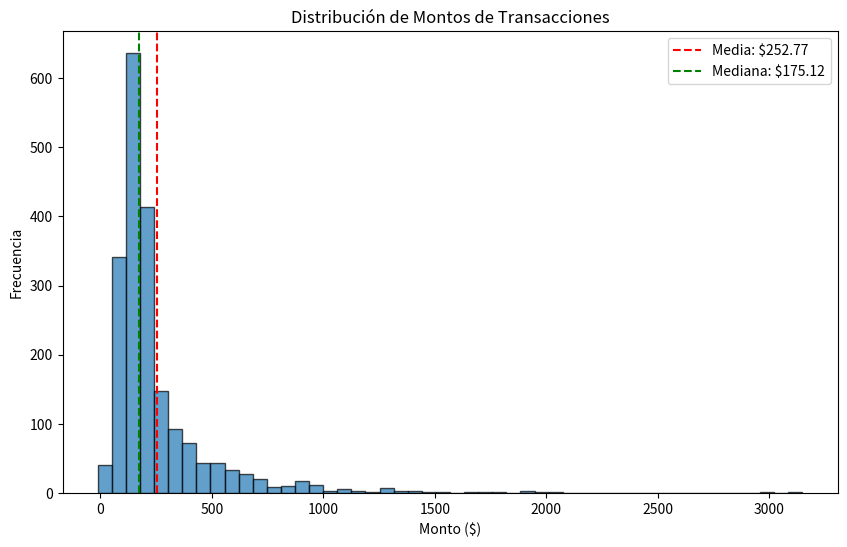

Here is the Python script that generated this plot:
#**Ejercicio**: Análisis completo de distribuciones y outliers en dataset financiero

#Crear y explorar dataset financiero:

import pandas as pd
import numpy as np
import matplotlib.pyplot as plt
from scipy import stats

# Crear dataset de transacciones financieras
np.random.seed(42)
n_transacciones = 2000

# Transacciones normales (distribución normal)
transacciones_normales = np.random.normal(150, 50, n_transacciones//2)

# Transacciones de lujo (distribución log-normal)
transacciones_lujo = np.random.lognormal(5.5, 0.8, n_transacciones//2)

# Combinar datasets
montos = np.concatenate([transacciones_normales, transacciones_lujo])

# Crear DataFrame
df = pd.DataFrame({
    'id_transaccion': range(1, len(montos) + 1),
    'monto': np.round(montos, 2),
    'tipo_cliente': np.random.choice(['Regular', 'Premium', 'VIP'], len(montos)),
    'categoria': np.random.choice(['Alimentos', 'Electrónicos', 'Ropa', 'Servicios'], len(montos))
})

print(f"Dataset creado: {len(df)} transacciones")
print(f"Rango de montos: ${df['monto'].min():.2f} - ${df['monto'].max():.2f}")
print('##############################################################################')
#----------------------------------------------------------------------------------------------------
#Análisis de distribuciones y medidas de forma:

# Estadísticos descriptivos
print("ANÁLISIS DESCRIPTIVO")
print("=" * 25)
print(df['monto'].describe())

# Medidas de forma
print("\nMEDIDAS DE FORMA")
print("=" * 20)
skewness = df['monto'].skew()
kurtosis = df['monto'].kurtosis()

print(f"Asimetría (Skewness): {skewness:.3f}")
print(f"  Interpretación: {'Sesgo positivo (cola derecha)' if skewness > 0 else 'Sesgo negativo (cola izquierda)' if skewness < 0 else 'Simétrica'}")

print(f"Curtosis: {kurtosis:.3f}")
print(f"  Interpretación: {'Leptocúrtica (colas pesadas)' if kurtosis > 0 else 'Platicúrtica (colas ligeras)' if kurtosis < 0 else 'Mesocúrtica (normal)'}")

# Comparación media vs mediana
media = df['monto'].mean()
mediana = df['monto'].median()

print(f"\nMedia: ${media:.2f}")
print(f"Mediana: ${mediana:.2f}")
print(f"Diferencia: ${media - mediana:.2f} ({((media - mediana) / mediana * 100):.1f}%)")


print('##############################################################################')

#Detección de outliers con múltiples métodos:
# Método IQR
Q1 = df['monto'].quantile(0.25)
Q3 = df['monto'].quantile(0.75)
IQR = Q3 - Q1

limite_inf_iqr = Q1 - 1.5 * IQR
limite_sup_iqr = Q3 + 1.5 * IQR

outliers_iqr = df[(df['monto'] < limite_inf_iqr) | (df['monto'] > limite_sup_iqr)]

# Método Z-Score
z_scores = stats.zscore(df['monto'])
outliers_zscore = df[abs(z_scores) > 3]

print("\nDETECCIÓN DE OUTLIERS")
print("=" * 25)
print(f"Método IQR: {len(outliers_iqr)} outliers")
print(f"  Límite inferior: ${limite_inf_iqr:.2f}")
print(f"  Límite superior: ${limite_sup_iqr:.2f}")

print(f"\nMétodo Z-Score (|z| > 3): {len(outliers_zscore)} outliers")

# Comparar métodos
outliers_comunes = set(outliers_iqr.index) & set(outliers_zscore.index)
print(f"Outliers detectados por ambos métodos: {len(outliers_comunes)}")

print('##############################################################################')

# Función personalizada para calcular kurtosis
def kurt(x):
    return x.kurt()

# Análisis por categorías:
print("\nANÁLISIS POR CATEGORÍA")
print("=" * 25)

categoria_stats = df.groupby('categoria').agg({
    'monto': ['count', 'mean', 'median', 'std', 'skew', kurt]
}).round(3)

print(categoria_stats)

# Análisis por tipo de cliente
print("\nANÁLISIS POR TIPO DE CLIENTE")
print("=" * 30)

cliente_stats = df.groupby('tipo_cliente').agg({
    'monto': ['count', 'mean', 'median', 'skew']
}).round(2)

print(cliente_stats)


print('##############################################################################')

#Visualización básica de distribuciones:
# Histograma simple (si matplotlib está disponible)
try:
    plt.figure(figsize=(10, 6))
    plt.hist(df['monto'], bins=50, alpha=0.7, edgecolor='black')
    plt.axvline(df['monto'].mean(), color='red', linestyle='--', label=f'Media: ${df["monto"].mean():.2f}')
    plt.axvline(df['monto'].median(), color='green', linestyle='--', label=f'Mediana: ${df["monto"].median():.2f}')
    plt.title('Distribución de Montos de Transacciones')
    plt.xlabel('Monto ($)')
    plt.ylabel('Frecuencia')
    plt.legend()
    plt.savefig('distribucion_montos.png', dpi=100, bbox_inches='tight')
    print("\nGráfico guardado como 'distribucion_montos.png'")
except ImportError:
    print("\nMatplotlib no disponible - omitiendo visualización")

"""

Explica cómo la asimetría y curtosis afectan la interpretación de medidas de tendencia central, y justifica 
por qué algunos outliers pueden ser transacciones válidas de clientes premium.

*Asimetría y curtosis

Asimetría (skewness) indica si los datos están cargados hacia un lado.
Si hay mucha asimetría, la media se desplaza hacia donde están los valores extremos, por eso la mediana representa mejor el centro real.
Curtosis mide qué tan "pesadas" son las colas de la distribución.
Alta curtosis significa más valores extremos, lo que también puede distorsionar la media y aumentar la dispersión.

*Outliers válidos en clientes premium

Algunos valores muy altos pueden parecer outliers, pero no son errores:
Los clientes premium compran montos mucho mayores que el promedio,
por lo tanto, sus transacciones son reales, aunque se vean extremas en el análisis.
Por eso no todos los outliers deben eliminarse; primero hay que entender el contexto.
"""